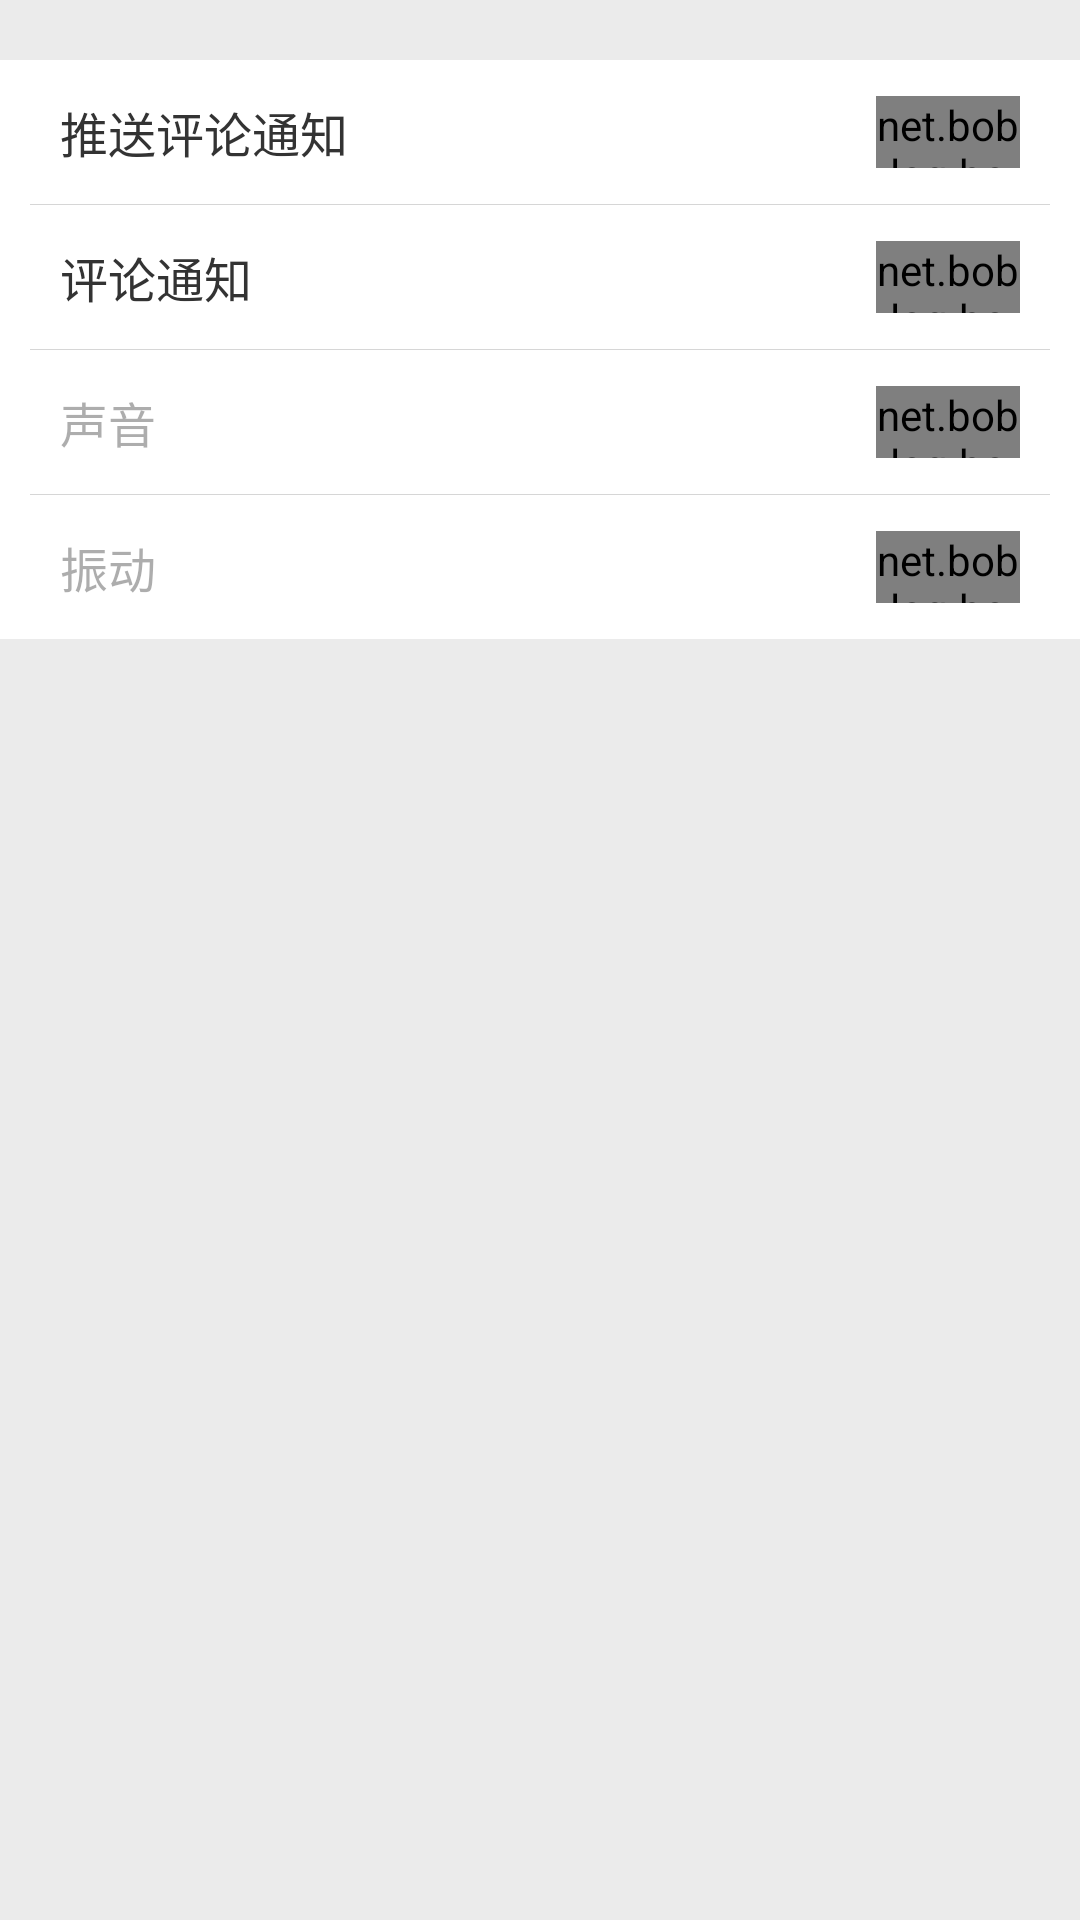

Here is an Android app screen rendered from its layout file. Give the layout XML and the strings, colors and styles it references.
<!-- AndroidManifest.xml: application theme AppTheme -->
<!-- res/layout/activity_setting.xml -->
<?xml version="1.0" encoding="utf-8" ?>
<LinearLayout xmlns:android="http://schemas.android.com/apk/res/android"
    xmlns:toggle="http://schemas.android.com/apk/res-auto"
    android:layout_width="match_parent"
    android:layout_height="match_parent"
    android:orientation="vertical">
    <net.boblog.boblogapp.component.TopBarLayout
        android:id="@+id/main_titlebar"
        android:layout_width="match_parent"
        android:layout_height="@dimen/height_top_bar"
        android:layout_alignParentTop="true"
        android:background="@color/color_top_bar">

        <net.boblog.boblogapp.component.TopbarButton
            android:id="@+id/ic_back"
            android:text="{gmd-chevron-left}"
            android:textColor="@android:color/white"
            android:layout_width="48dp"
            android:layout_height="match_parent"
            android:background="@android:color/transparent"
            android:gravity="center"
            android:textSize="36sp"
            android:onClick="back"/>
        <View
            android:id="@+id/view_tmp"
            android:layout_width="1px"
            android:layout_height="match_parent"
            android:layout_marginBottom="8dp"
            android:layout_marginTop="8dp"
            android:layout_toRightOf="@id/ic_back"
            android:background="#55FFFFFF"/>
        <TextView
            android:id="@+id/tv_main_title"
            android:layout_width="wrap_content"
            android:layout_height="match_parent"
            android:gravity="center"
            android:layout_marginLeft="10dp"
            android:layout_toRightOf="@id/view_tmp"
            android:text="设置"
            android:textColor="#FFF"
            android:textSize="18sp"/>
    </net.boblog.boblogapp.component.TopBarLayout>
    <ScrollView
        android:layout_width="match_parent"
        android:layout_height="match_parent"
        android:background="@color/color_bg">
        <LinearLayout
            android:layout_width="match_parent"
            android:layout_height="wrap_content"
            android:layout_marginTop="20dp"
            android:orientation="vertical"
            android:background="@android:color/white">
            <RelativeLayout
                android:layout_width="match_parent"
                android:layout_height="48dp"
                android:background="@drawable/btn_list_item_bg"
                android:paddingLeft="20dp"
                android:paddingRight="20dp"
                android:clickable="true">
                <TextView
                    android:layout_width="wrap_content"
                    android:layout_height="wrap_content"
                    android:layout_centerVertical="true"
                    android:text="推送评论通知"
                    android:textColor="#333"
                    android:textSize="16sp"/>
                <net.boblog.boblogapp.component.SwitchButton
                    android:layout_width="48dp"
                    android:layout_height="24dp"
                    android:layout_alignParentRight="true"
                    android:layout_centerVertical="true"
                    toggle:switchOn="true"
                    toggle:borderWidth="1px"/>
            </RelativeLayout>
            <View
                android:layout_width="match_parent"
                android:layout_height="1px"
                android:layout_marginLeft="10dp"
                android:layout_marginRight="10dp"
                android:background="@color/color_border_gray"/>
            <RelativeLayout
                android:layout_width="match_parent"
                android:layout_height="48dp"
                android:background="@drawable/btn_list_item_bg"
                android:paddingLeft="20dp"
                android:paddingRight="20dp"
                android:clickable="true">
                <TextView
                    android:layout_width="wrap_content"
                    android:layout_height="wrap_content"
                    android:layout_centerVertical="true"
                    android:text="评论通知"
                    android:textColor="#333"
                    android:textSize="16sp"/>
                <net.boblog.boblogapp.component.SwitchButton
                    android:layout_width="48dp"
                    android:layout_height="24dp"
                    android:layout_alignParentRight="true"
                    android:layout_centerVertical="true"
                    toggle:switchOn="false"
                    toggle:borderWidth="1px"/>
            </RelativeLayout>
            <View
                android:layout_width="match_parent"
                android:layout_height="1px"
                android:layout_marginLeft="10dp"
                android:layout_marginRight="10dp"
                android:background="@color/color_border_gray"/>
            <RelativeLayout
                android:layout_width="match_parent"
                android:layout_height="48dp"
                android:background="@drawable/btn_list_item_bg"
                android:paddingLeft="20dp"
                android:paddingRight="20dp"
                android:clickable="true">
                <TextView
                    android:layout_width="wrap_content"
                    android:layout_height="wrap_content"
                    android:layout_centerVertical="true"
                    android:alpha="0.4"
                    android:text="声音"
                    android:textColor="#333"
                    android:textSize="16sp"/>
                <net.boblog.boblogapp.component.SwitchButton
                    android:layout_width="48dp"
                    android:layout_height="24dp"
                    android:layout_alignParentRight="true"
                    android:layout_centerVertical="true"
                    toggle:switchOn="true"
                    toggle:disabled="true"
                    toggle:borderWidth="1px"/>
            </RelativeLayout>
            <View
                android:layout_width="match_parent"
                android:layout_height="1px"
                android:layout_marginLeft="10dp"
                android:layout_marginRight="10dp"
                android:background="@color/color_border_gray"/>
            <RelativeLayout
                android:layout_width="match_parent"
                android:layout_height="48dp"
                android:background="@drawable/btn_list_item_bg"
                android:paddingLeft="20dp"
                android:paddingRight="20dp"
                android:clickable="true">
                <TextView
                    android:layout_width="wrap_content"
                    android:layout_height="wrap_content"
                    android:layout_centerVertical="true"
                    android:alpha="0.4"
                    android:text="振动"
                    android:textColor="#333"
                    android:textSize="16sp"/>
                <net.boblog.boblogapp.component.SwitchButton
                    android:layout_width="48dp"
                    android:layout_height="24dp"
                    android:layout_alignParentRight="true"
                    android:layout_centerVertical="true"
                    toggle:switchOn="false"
                    toggle:disabled="true"
                    toggle:borderWidth="1px"/>
            </RelativeLayout>
        </LinearLayout>
    </ScrollView>
</LinearLayout>
<!-- resources referenced by this layout -->
<resources>
  <color name="color_bg">#EBEBEB</color>
  <color name="color_border_gray">#d6d6d6</color>
  <color name="color_top_bar">#e63c3c</color>
  <!-- drawable btn_list_item_bg (drawable) -->
  <?xml version="1.0" encoding="UTF-8"?>
  <selector xmlns:android="http://schemas.android.com/apk/res/android">
      <item android:state_pressed="true">
          <color android:color="#eee"/>
      </item>
      <item android:state_pressed="false">
          <color android:color="#fff"/>
      </item>
  </selector>
  <style name="AppTheme" parent="android:Theme.Light.NoTitleBar">
          
          <item name="android:editTextBackground">@drawable/edittext</item>
          <item name="android:windowAnimationStyle">@style/activityAnimation</item>
          <item name="android:textColorPrimaryInverse">@android:color/primary_text_light</item>
  
          <item name="android:popupMenuStyle">@style/popupMenuStyle</item>
          <item name="android:dropDownListViewStyle">@style/popupMenuListView</item>
          <item name="android:textAppearanceLargePopupMenu">@style/popupMenuTextAppearanceLarge</item>
          
          <item name="android:listPreferredItemHeight">48dp</item>
      </style>
  <!-- drawable edittext (drawable) -->
  <?xml version="1.0" encoding="utf-8"?>
  <selector xmlns:android="http://schemas.android.com/apk/res/android">
      <item android:state_focused="true">
          <inset
              android:insetTop="-2px"
              android:insetLeft="-2px"
              android:insetRight="-2px">
              <shape>
                  <stroke
                      android:width="1px"
                      android:color="@color/color_border_red"/>
                  <solid android:color="@android:color/transparent" />
              </shape>
          </inset>
      </item>
      <item android:state_focused="false">
          <inset
              android:insetTop="-2px"
              android:insetLeft="-2px"
              android:insetRight="-2px">
              <shape>
                  <stroke
                      android:width="1px"
                      android:color="@color/color_border_gray"/>
                  <solid android:color="@android:color/transparent" />
              </shape>
          </inset>
      </item>
  </selector>
  <style name="activityAnimation" parent="@android:style/Animation.Activity">
          <item name="android:activityOpenEnterAnimation">@anim/in_from_right</item>
          <item name="android:activityOpenExitAnimation">@anim/out_from_left</item>
          <item name="android:activityCloseEnterAnimation">@anim/in_from_left</item>
          <item name="android:activityCloseExitAnimation">@anim/out_from_right</item>
      </style>
  <style name="popupMenuStyle" parent="@android:style/Widget.PopupMenu">
          <item name="android:popupBackground">#FFFFFF</item>
      </style>
  <style name="popupMenuListView" parent="@android:style/Widget.ListView.DropDown">
          <item name="android:listSelector">@color/color_border_green</item>
      </style>
  <style name="popupMenuTextAppearanceLarge" parent="@android:style/TextAppearance.DeviceDefault.Widget.PopupMenu.Large">
          <item name="android:textColor">#000000</item>
          <item name="android:textSize">16sp</item>
      </style>
  <color name="color_border_red">#d20000</color>
  <color name="color_border_green">#45C01A</color>
</resources>
